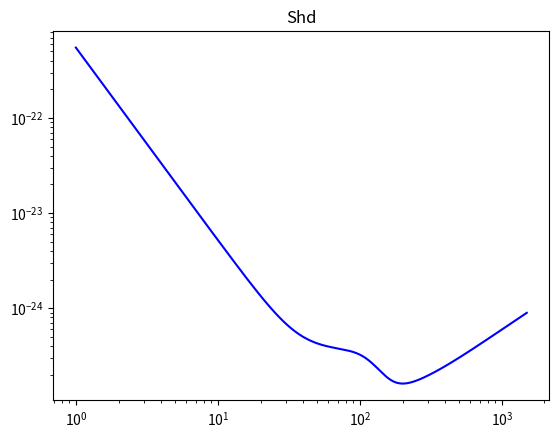

Source code (Python):
import matplotlib.pyplot as plt
from scipy.optimize import curve_fit
import numpy as np
import math

def func(f):
    f0=200.
    S0=1.449e-52
    p1=-4.05
    p2=-0.69
    a1=185.62;a2=232.56
    b1=31.18;b2=-64.72;b3=52.24;b4=-42.16;b5=10.17;b6=11.53
    c1=13.58;c2=-36.46;c3=18.56;c4=27.43
    x=f/f0
    return S0*(x**p1+a1*x**p2+a2*((1+b1*x+b2*x**2+b3*x**3+b4*x**4+b5*x**5+b6*x**6)/(1+c1*x+c2*x**2+c3*x**3+c4*x**4)))

x=np.linspace(1,1500,1500)
plt.axes(yscale='log')
plot2=plt.semilogx(x,np.sqrt(func(x)),'b',label='curve_fit')
print(np.sqrt(func(100.)))
plt.title('Shd')
plt.show()
